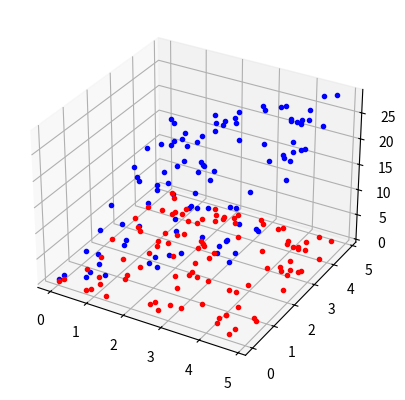

Here is the Python script that generated this plot: (Note: this script raises an exception after producing the figure.)
from __future__ import print_function
import numpy

class NeuronLayer:
  def __init__(self, size):
    self.size = size
    self.next = None
  
  def getSize(self):
    return self.size
  
  def __call__(self, values):
    return values
  
  def __repr__(self):
    return self.__class__.__name__ + '({})'.format(self.size)

  def connect(self, layer):
    self.next = layer
    layer.precede(self)
  

class TransferLayer(NeuronLayer):
  @staticmethod
  def activate(values):
    return values
  
  @staticmethod
  def inverse(values):
    return numpy.ones(values.size)
  
  def precede(self, layer):
    self.previous = layer
    self.weights = numpy.random.random_sample((self.getSize(), layer.getSize()))
  
  def __call__(self, values):
    return self.activate(self.weights.dot(self.previous(values)))
  
  # to be called at the output layer only
  def train(self, input, target, rate, shout=False):
    # print('TRAINING', self.size)
    weighted = self.weights.dot(input)
    myOutput = self.activate(weighted)
    # print(input, weighted, target)
    if self.next is None:
      error = target - myOutput
    else:
      error = self.next.train(myOutput, target, rate)
    # print('ADJUSTING', self.size)
    delta = self.inverse(weighted) * error
    if shout: print(self.size, self.weights.flatten(), input, myOutput, target, delta, rate * delta[:,numpy.newaxis] * input[numpy.newaxis,:])
    # print(error, delta, delta[:,numpy.newaxis] * input[numpy.newaxis,:])
    # adjust my weights
    # print(self.weights)
    self.weights += rate * delta[:,numpy.newaxis] * input[numpy.newaxis,:]
    # print(self.weights)
    # backpropagate the error
    return delta.dot(self.weights)
  
  def __repr__(self):
    return NeuronLayer.__repr__(self) + '\n  ' + '\n  '.join((repr(self.weights) + '\n' + repr(self.previous)).split('\n'))
  
class SoftplusLayer(TransferLayer):
  @staticmethod
  def activate(values):
    return numpy.log(1 + numpy.exp(values))
  
  @staticmethod
  def inverse(values):
    exps = numpy.exp(values)
    return exps / (1 + exps)
    
class QuadraticLayer(TransferLayer):
  @staticmethod
  def activate(values):
    return values ** 2
  
  @staticmethod
  def inverse(values):
    return 2 * values
    
class SigmoidLayer(TransferLayer):
  @staticmethod
  def activate(values):
    return 1 / (1 + numpy.exp(-values))
  
  @staticmethod
  def inverse(values):
    exps = numpy.exp(-values)
    return exps / (1 + exps) ** 2

class TanhLayer(TransferLayer):
  @staticmethod
  def activate(values):
    exps = numpy.exp(2 * values)
    return (exps - 1) / (exps + 1)
  
  @staticmethod
  def inverse(values):
    exps = numpy.exp(values)
    return 4 / (exps + 1 / exps) ** 2
    
class InputLayer(NeuronLayer):
  def train(self, input, target, rate, shout=False):
    self.next.train(input, target, rate)
    
  
class NeuralNetwork:
  def __init__(self, layers):
    self.input = layers[0]
    for i in range(len(layers)-1):
      layers[i].connect(layers[i+1])
    self.output = layers[-1]
    self.inpmax = 1.0
    self.outmax = 1.0
  
  def __repr__(self):
    return repr(self.output)
  
  def train(self, inputs, outputs, rate=0.01, maxiter=20):
    # rescale the inputs and outputs
    self.inpmax = inputs.max(axis=0)
    self.outmax = outputs.max()
    inp = inputs / self.inpmax
    out = outputs / self.outmax
    # print(inp[:20], out[:20])
    for iter in xrange(maxiter):
      for i in xrange(len(outputs)):
        self.input.train(inp[i], out[i], rate, shout=(i % 10 == 0))
    return self.get()
        # raise RuntimeError
  
  def get(self):
    return lambda input: self.output(input / self.inpmax) * self.outmax
      
  
if __name__ == '__main__':
  net = NeuralNetwork([InputLayer(2), TanhLayer(2), TanhLayer(1)])
  print(net)
  inputs = numpy.random.random_sample((100,2)) * 5
  outputs = 3 * inputs.sum(axis=1) + numpy.random.random_sample(100) * 0.5
  xs = inputs[:,0]
  ys = inputs[:,1]
  import matplotlib
  import matplotlib.pyplot as pl
  from mpl_toolkits.mplot3d import Axes3D
  pl.figure().add_subplot(111, projection='3d')
  pl.ion()
  pl.show()
  pl.plot(xs, ys, outputs, 'b.')
  fx = net.get()
  pl.plot(xs, ys, [float(fx(inputs[i])) for i in range(len(inputs))], 'r.')
  for epoch in range(20):
    x = raw_input()
    pl.cla()
    net.train(inputs, outputs, maxiter=1)
    print(net)
    fx = net.get()
    # for i in range(10):
      # print(inputs[i], fx(inputs[i]), outputs[i], (inputs[i] ** 2).sum())
    # Plot result
    pl.plot(xs, ys, outputs, 'b.')
    pl.plot(xs, ys, [float(fx(inputs[i])) for i in range(len(inputs))], 'r.')
